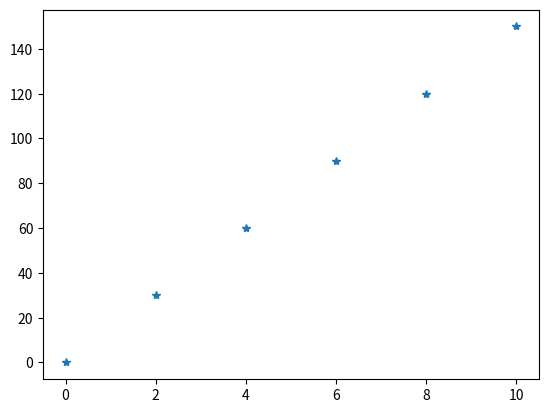

Generate this figure with matplotlib:
import matplotlib.pyplot as plt

x = [0,2,4,6,8,10]
y = [0,30,60,90,120,150]

plt.plot(x,y,"*")
plt.show()
